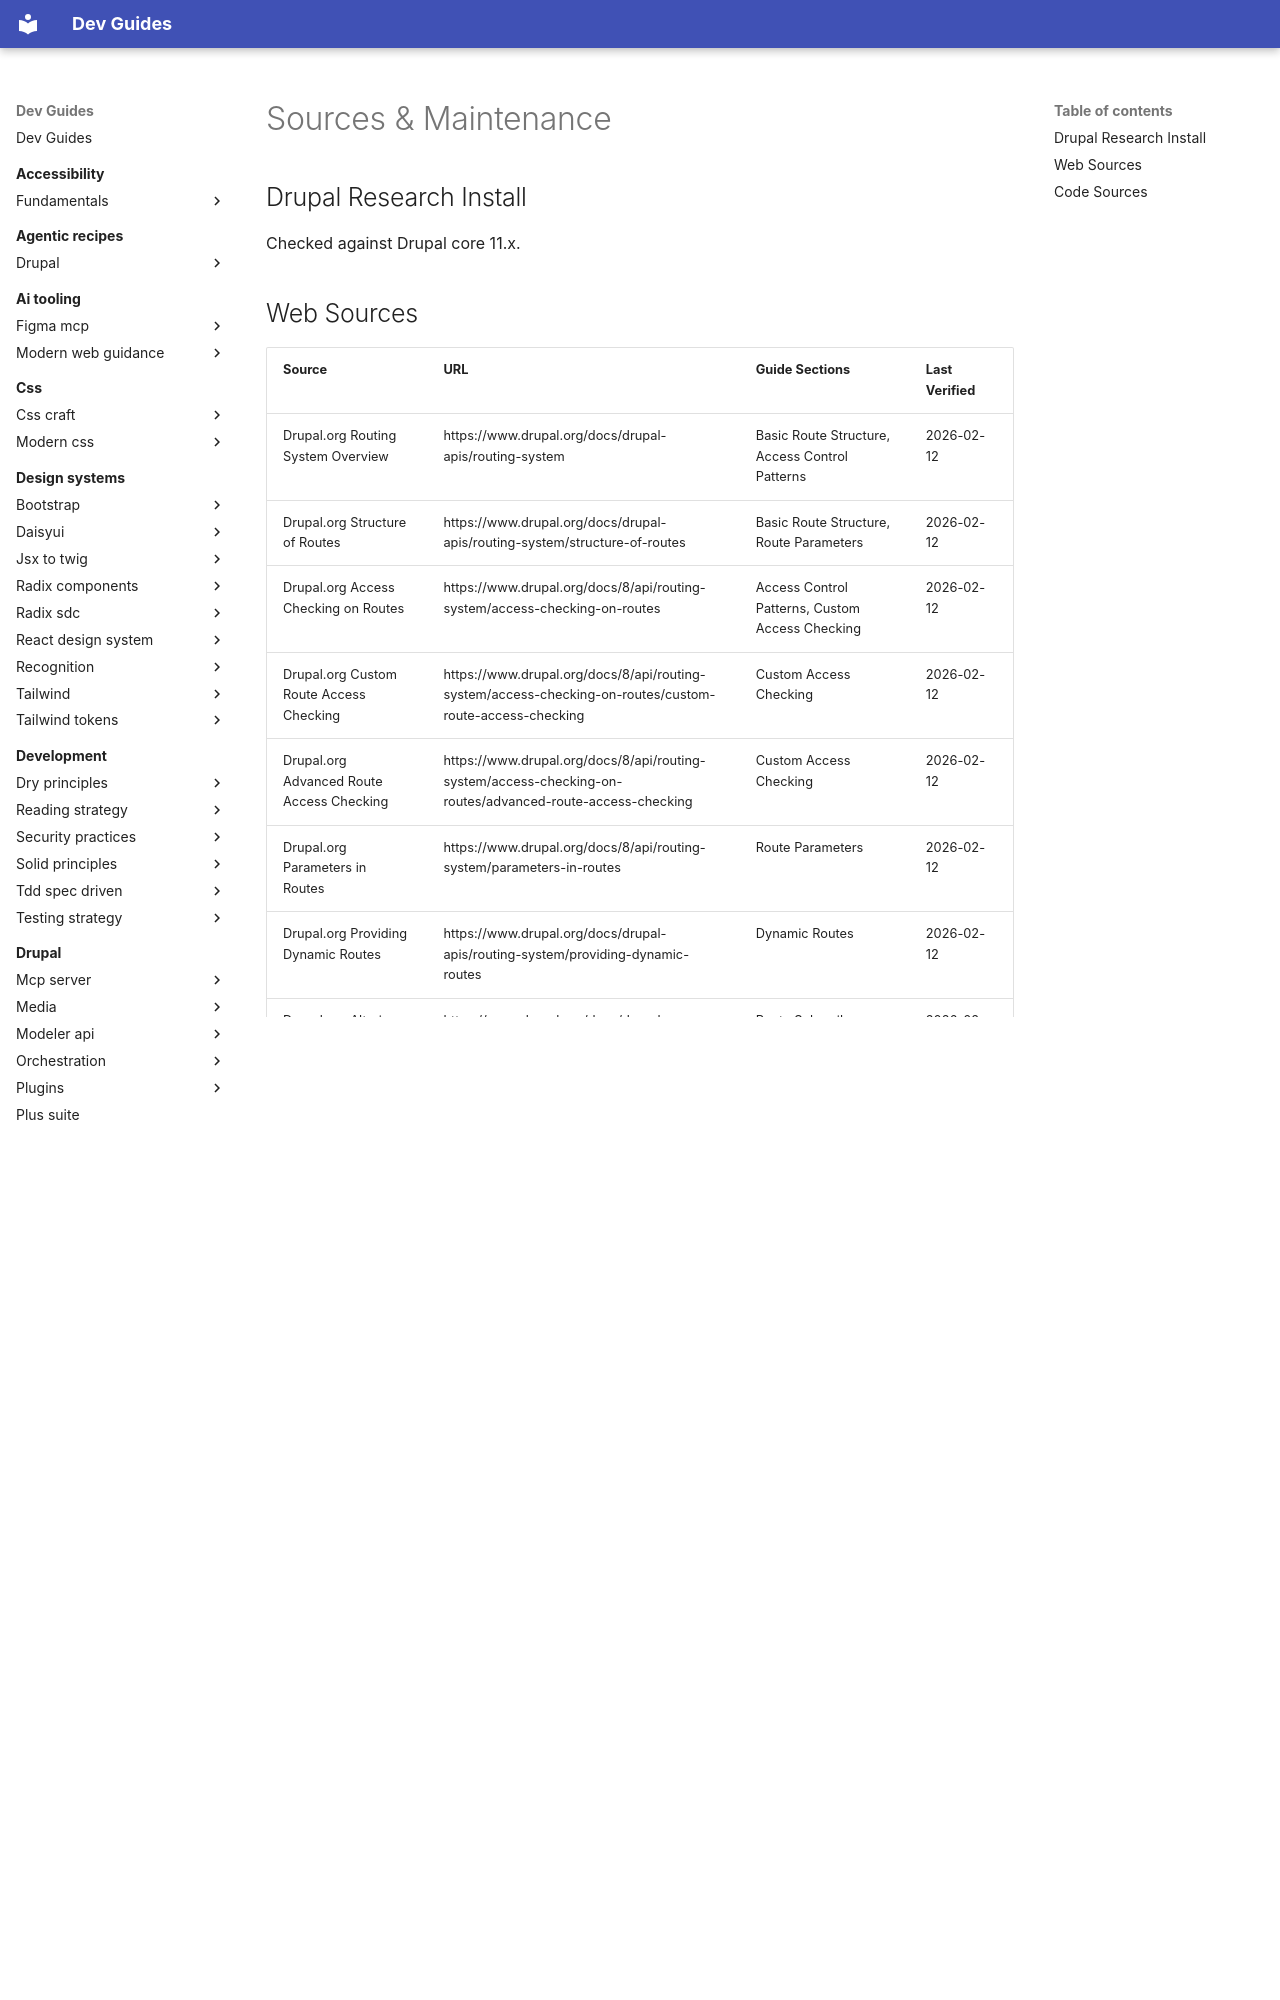

repository: camoa/dev-guides · page: drupal/routing/sources-maintenance/index.html · generator: mkdocs

---
description: "Source references and maintenance manifest for the routing guides — web sources, code sources, and version history"
---

# Sources & Maintenance

## Drupal Research Install
Checked against Drupal core 11.x.

## Web Sources
| Source | URL | Guide Sections | Last Verified |
|--------|-----|----------------|---------------|
| Drupal.org Routing System Overview | https://www.drupal.org/docs/drupal-apis/routing-system | Basic Route Structure, Access Control Patterns | 2026-02-12 |
| Drupal.org Structure of Routes | https://www.drupal.org/docs/drupal-apis/routing-system/structure-of-routes | Basic Route Structure, Route Parameters | 2026-02-12 |
| Drupal.org Access Checking on Routes | https://www.drupal.org/docs/8/api/routing-system/access-checking-on-routes | Access Control Patterns, Custom Access Checking | 2026-02-12 |
| Drupal.org Custom Route Access Checking | https://www.drupal.org/docs/8/api/routing-system/access-checking-on-routes/custom-route-access-checking | Custom Access Checking | 2026-02-12 |
| Drupal.org Advanced Route Access Checking | https://www.drupal.org/docs/8/api/routing-system/access-checking-on-routes/advanced-route-access-checking | Custom Access Checking | 2026-02-12 |
| Drupal.org Parameters in Routes | https://www.drupal.org/docs/8/api/routing-system/parameters-in-routes | Route Parameters | 2026-02-12 |
| Drupal.org Providing Dynamic Routes | https://www.drupal.org/docs/drupal-apis/routing-system/providing-dynamic-routes | Dynamic Routes | 2026-02-12 |
| Drupal.org Altering Existing Routes | https://www.drupal.org/docs/drupal-apis/routing-system/altering-existing-routes-and-adding-new-routes-based-on-dynamic-ones | Route Subscribers | 2026-02-12 |
| Drupal Sun: Route Subscriber Service | https://drupalsun.com/philipnorton42/2022/10/16/drupal-9-altering-routes-route-subscriber-service | Route Subscribers | 2026-02-12 |
| Stefan Van Looveren: Overwriting Routes | https://stefvanlooveren.me/blog/overwriting-routes-drupal-9-10-using-route-subscriber-and-custom-controller | Route Subscribers | 2026-02-12 |
| Axelerant: Custom Access Check Routes | https://www.axelerant.com/blog/custom-access-check-routes-drupal-8 | Custom Access Checking | 2026-02-12 |
| Bhimmu: Custom Route Access Checker | https://www.bhimmu.com/drupal10/custom-route-access-checks | Custom Access Checking | 2026-02-12 |
| Drupal at your Fingertips: General | https://www.drupalatyourfingertips.com/general | Dynamic Routes, Route Subscribers | 2026-02-12 |
| Drupal at your Fingertips: Links | https://www.drupalatyourfingertips.com/links | Route Parameters | 2026-02-12 |
| YAML 1.2 Specification | https://yaml.org/spec/1.2.2/ | YAML Escaping Rules | 2026-02-12 |
| OWASP Top 10 | https://owasp.org/www-project-top-ten/ | Security Best Practices | 2026-02-12 |
